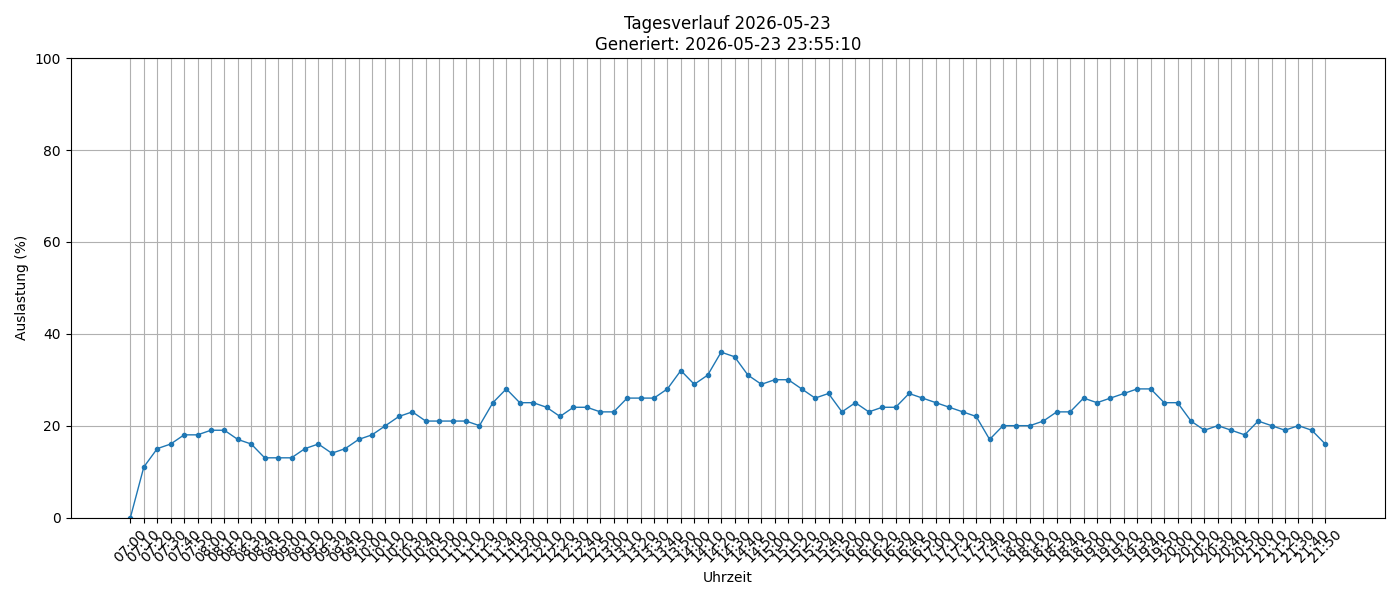

Data behind this chart, as committed beside it:
timestamp, load_percent
2026-05-23 07:00:01, 0
2026-05-23 07:10:01, 11
2026-05-23 07:20:01, 15
2026-05-23 07:30:02, 16
2026-05-23 07:40:01, 18
2026-05-23 07:50:01, 18
2026-05-23 08:00:01, 19
2026-05-23 08:10:01, 19
2026-05-23 08:20:02, 17
2026-05-23 08:30:01, 16
2026-05-23 08:40:01, 13
2026-05-23 08:50:01, 13
2026-05-23 09:00:01, 13
2026-05-23 09:10:01, 15
2026-05-23 09:20:01, 16
2026-05-23 09:30:01, 14
2026-05-23 09:40:01, 15
2026-05-23 09:50:01, 17
2026-05-23 10:00:01, 18
2026-05-23 10:10:01, 20
2026-05-23 10:20:02, 22
2026-05-23 10:30:01, 23
2026-05-23 10:40:01, 21
2026-05-23 10:50:01, 21
2026-05-23 11:00:02, 21
2026-05-23 11:10:01, 21
2026-05-23 11:20:01, 20
2026-05-23 11:30:01, 25
2026-05-23 11:40:02, 28
2026-05-23 11:50:01, 25
2026-05-23 12:00:01, 25
2026-05-23 12:10:01, 24
2026-05-23 12:20:01, 22
2026-05-23 12:30:01, 24
2026-05-23 12:40:01, 24
2026-05-23 12:50:01, 23
2026-05-23 13:00:01, 23
2026-05-23 13:10:01, 26
2026-05-23 13:20:01, 26
2026-05-23 13:30:01, 26
2026-05-23 13:40:02, 28
2026-05-23 13:50:01, 32
2026-05-23 14:00:01, 29
2026-05-23 14:10:01, 31
2026-05-23 14:20:01, 36
2026-05-23 14:30:02, 35
2026-05-23 14:40:01, 31
2026-05-23 14:50:01, 29
2026-05-23 15:00:01, 30
2026-05-23 15:10:02, 30
2026-05-23 15:20:01, 28
2026-05-23 15:30:01, 26
2026-05-23 15:40:01, 27
2026-05-23 15:50:01, 23
2026-05-23 16:00:01, 25
2026-05-23 16:10:01, 23
2026-05-23 16:20:01, 24
2026-05-23 16:30:01, 24
2026-05-23 16:40:01, 27
2026-05-23 16:50:01, 26
... 30 more rows
